Labelled photos from "dataset", an image-classification folder in natalio123/AstroPlanetClassifier. The possible labels are: Jupiter, Mars, merkurius, neptunus, Saturn, Uranus, Venus.

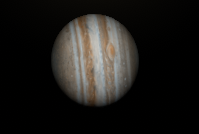
Label: Jupiter

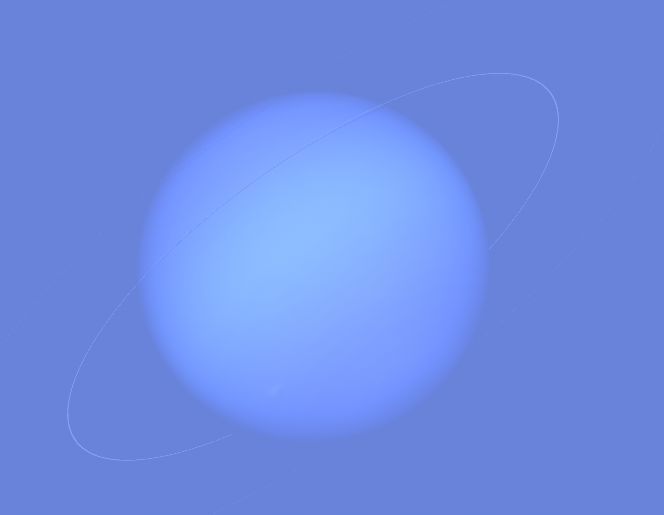
Label: neptunus

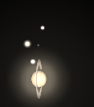
Label: Saturn

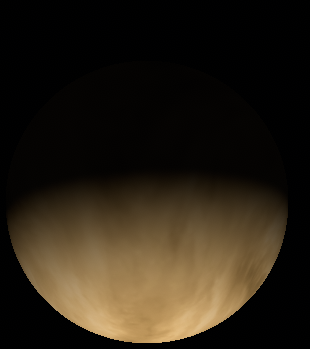
Label: Venus

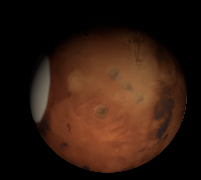
Label: Mars

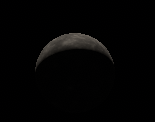
Label: merkurius
